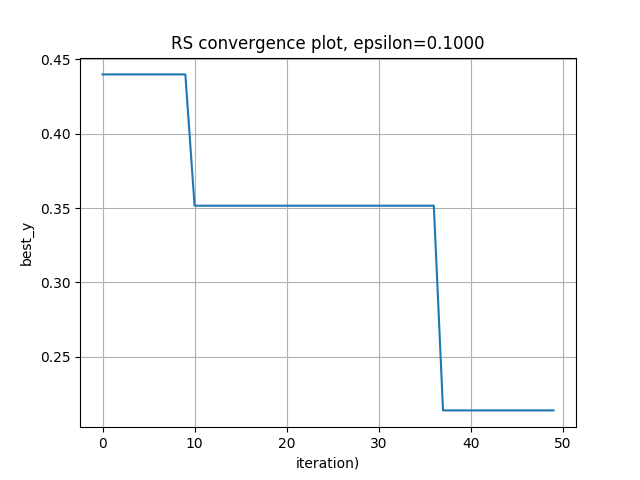

Data behind this chart, as committed beside it:
, eps0, noise, max_error
0, 0.005043, 1.701, 0.4399
1, 0.0194, 1.471, 0.6514
2, 0.01926, 2.799, 0.6514
3, 0.005238, 2.987, 0.5509
4, 0.01623, 1, 0.6514
5, 0.0239, 2.89, 0.6514
6, 0.02367, 1.115, 0.6514
7, 0.01623, 1.458, 0.6514
8, 0.007503, 0.8806, 0.5083
9, 0.004623, 1.325, 0.3516
10, 0.01883, 1.611, 0.6514
11, 0.01402, 2.505, 0.6514
12, 0.02305, 2.549, 0.6514
13, 0.01533, 1.582, 0.6514
14, 0.006233, 1.033, 0.4835
15, 0.02429, 1.54, 0.6514
16, 0.01624, 2.491, 0.6514
17, 0.006, 2.103, 0.5446
18, 0.01624, 0.8716, 0.6514
19, 0.007868, 1.82, 0.5897
20, 0.005358, 2.732, 0.5283
21, 0.02285, 1.617, 0.6414
22, 0.008956, 1.643, 0.6138
23, 0.01109, 2.709, 0.6514
24, 0.008333, 2.035, 0.5897
25, 0.006283, 1.318, 0.5236
26, 0.009973, 1.672, 0.6263
27, 0.02215, 0.9215, 0.6514
28, 0.02087, 1.623, 0.6514
29, 0.00942, 1.548, 0.6113
30, 0.007268, 2.201, 0.5822
31, 0.0188, 0.952, 0.6514
32, 0.02424, 2.821, 0.6514
33, 0.02014, 2.109, 0.6514
34, 0.005756, 2.785, 0.5571
35, 0.01775, 1, 0.6514
36, 0.002074, 0.9653, 0.214
37, 0.01177, 1.882, 0.6514
38, 0.02137, 2.133, 0.6414
39, 0.01347, 2.931, 0.6514
40, 0.006413, 2.543, 0.5752
41, 0.004256, 2.086, 0.4051
42, 0.01715, 2.814, 0.6514
43, 0.01663, 0.8573, 0.6514
44, 0.003146, 1.826, 0.25
45, 0.01286, 2.81, 0.6514
46, 0.01516, 1.058, 0.6514
47, 0.01025, 1.34, 0.5872
48, 0.02124, 1.093, 0.6514
49, 0.003877, 2.489, 0.3911
